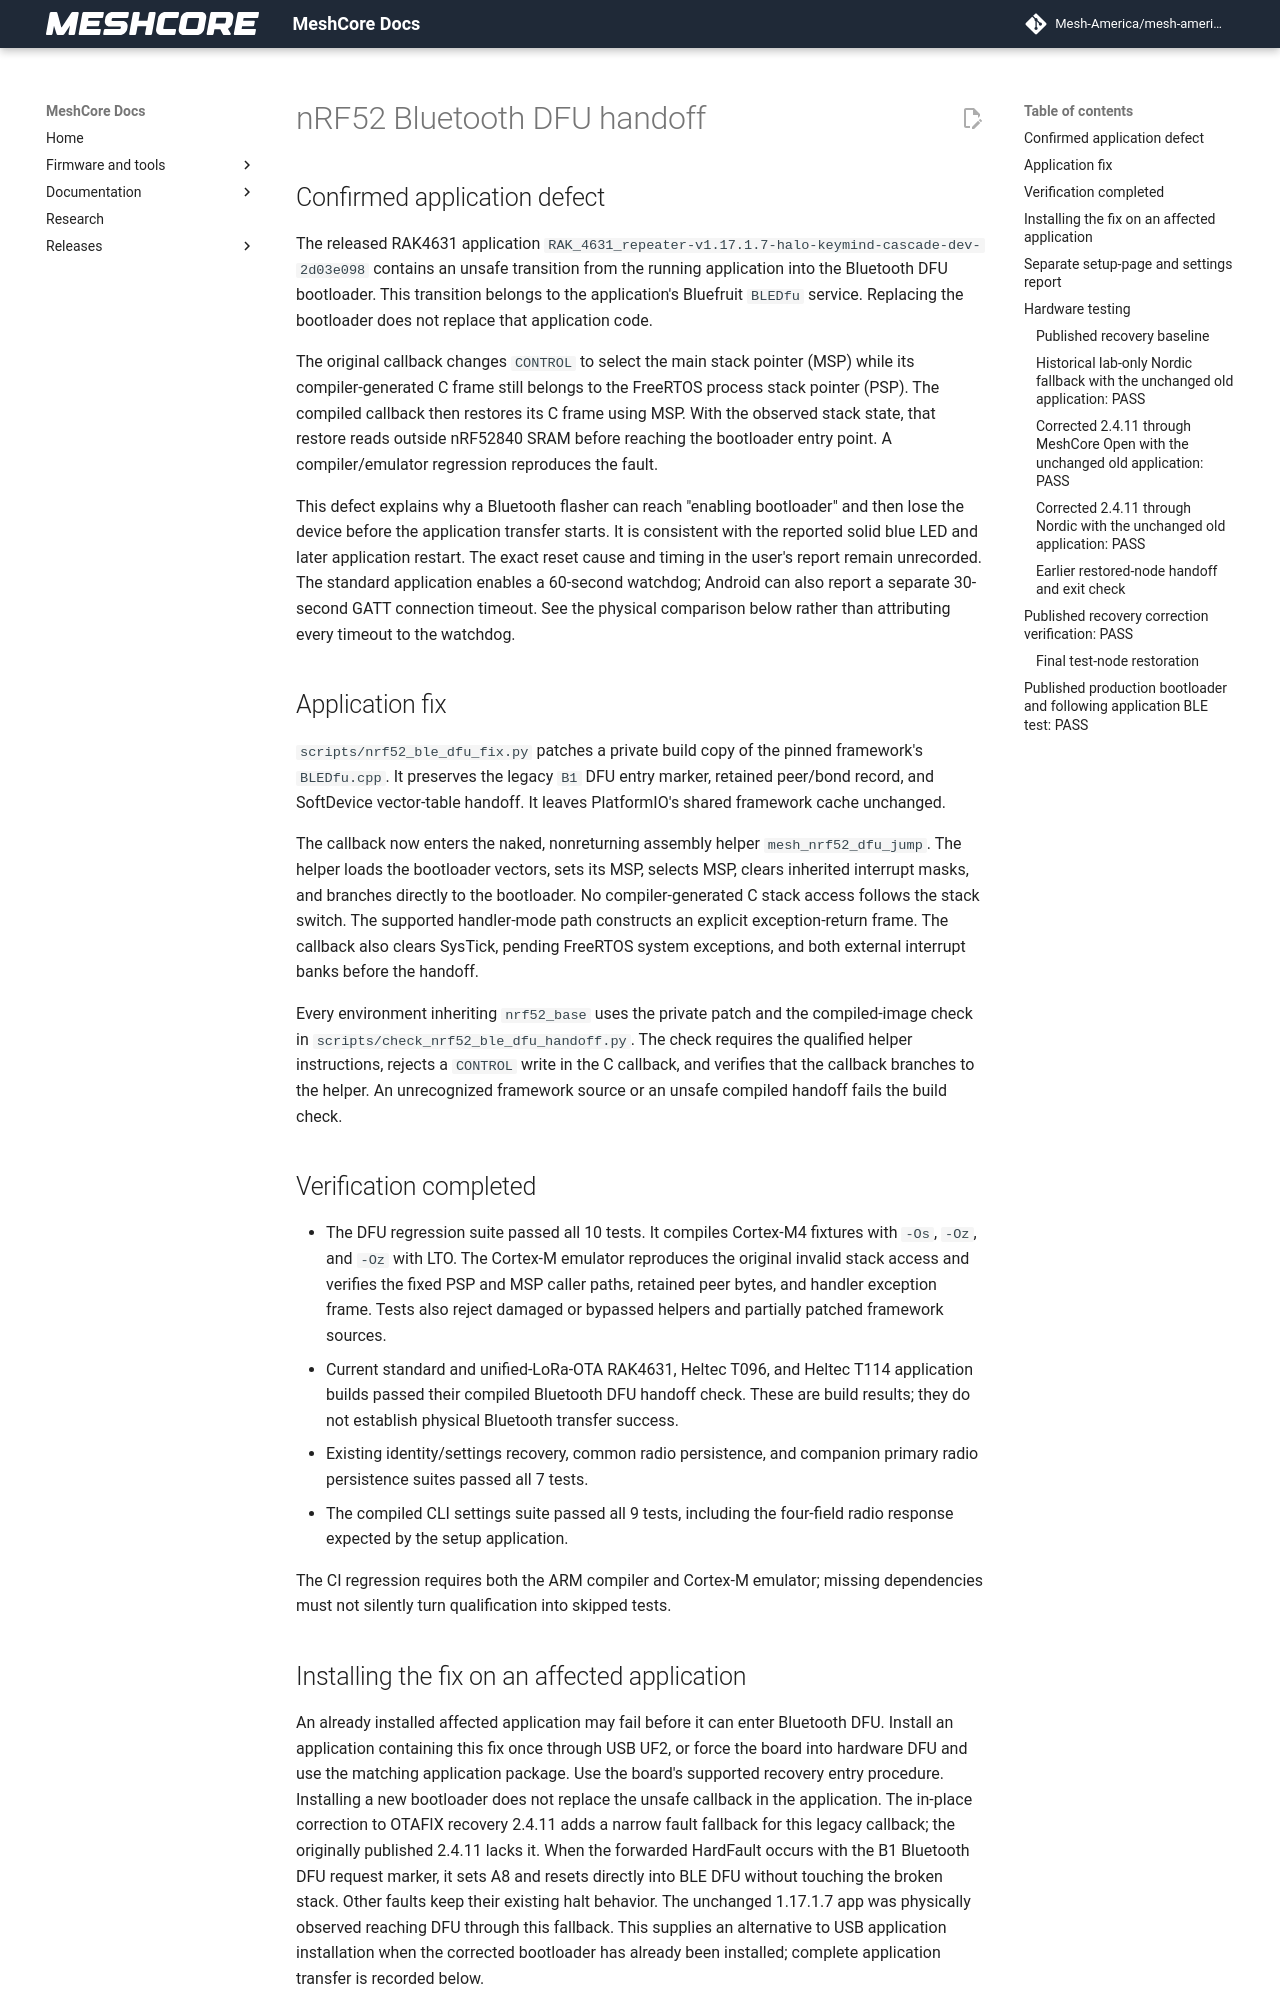

repository: Mesh-America/mesh-america-quake-repeater · page: test-results/nrf52-bluetooth-dfu-handoff/index.html · generator: mkdocs

# nRF52 Bluetooth DFU handoff

## Confirmed application defect

The released RAK4631 application
`RAK_4631_repeater-v1.17.1.7-halo-keymind-cascade-dev-2d03e098`
contains an unsafe transition from the running application into the Bluetooth
DFU bootloader. This transition belongs to the application's Bluefruit
`BLEDfu` service. Replacing the bootloader does not replace that application
code.

The original callback changes `CONTROL` to select the main stack pointer
(MSP) while its compiler-generated C frame still belongs to the FreeRTOS
process stack pointer (PSP). The compiled callback then restores its C frame
using MSP. With the observed stack state, that restore reads outside nRF52840
SRAM before reaching the bootloader entry point. A compiler/emulator
regression reproduces the fault.

This defect explains why a Bluetooth flasher can reach "enabling bootloader"
and then lose the device before the application transfer starts. It is
consistent with the reported solid blue LED and later application restart.
The exact reset cause and timing in the user's report remain unrecorded.
The standard application enables a 60-second watchdog; Android can also
report a separate 30-second GATT connection timeout. See the physical
comparison below rather than attributing every timeout to the watchdog.

## Application fix

`scripts/nrf52_ble_dfu_fix.py` patches a private build copy of the pinned
framework's `BLEDfu.cpp`. It preserves the legacy `B1` DFU entry marker,
retained peer/bond record, and SoftDevice vector-table handoff. It leaves
PlatformIO's shared framework cache unchanged.

The callback now enters the naked, nonreturning assembly helper
`mesh_nrf52_dfu_jump`. The helper loads the bootloader vectors, sets its MSP,
selects MSP, clears inherited interrupt masks, and branches directly to the
bootloader. No compiler-generated C stack access follows the stack switch.
The supported handler-mode path constructs an explicit exception-return
frame. The callback also clears SysTick, pending FreeRTOS system exceptions,
and both external interrupt banks before the handoff.

Every environment inheriting `nrf52_base` uses the private patch and the
compiled-image check in `scripts/check_nrf52_ble_dfu_handoff.py`. The check
requires the qualified helper instructions, rejects a `CONTROL` write in
the C callback, and verifies that the callback branches to the helper.
An unrecognized framework source or an unsafe compiled handoff fails the
build check.

## Verification completed

- The DFU regression suite passed all 10 tests. It compiles Cortex-M4
  fixtures with `-Os`, `-Oz`, and `-Oz` with LTO. The Cortex-M emulator
  reproduces the original invalid stack access and verifies the fixed PSP
  and MSP caller paths, retained peer bytes, and handler exception frame.
  Tests also reject damaged or bypassed helpers and partially patched
  framework sources.
- Current standard and unified-LoRa-OTA RAK4631, Heltec T096, and Heltec T114 application builds passed
  their compiled Bluetooth DFU handoff check. These are build results;
  they do not establish physical Bluetooth transfer success.
- Existing identity/settings recovery, common radio persistence, and
  companion primary radio persistence suites passed all 7 tests.
- The compiled CLI settings suite passed all 9 tests, including the
  four-field radio response expected by the setup application.

The CI regression requires both the ARM compiler and Cortex-M emulator;
missing dependencies must not silently turn qualification into skipped
tests.

## Installing the fix on an affected application

An already installed affected application may fail before it can enter
Bluetooth DFU. Install an application containing this fix once through USB
UF2, or force the board into hardware DFU and use the matching application
package. Use the board's supported recovery entry procedure. Installing a
new bootloader does not replace the unsafe callback in the application.
The in-place correction to OTAFIX recovery 2.4.11 adds a narrow fault
fallback for this legacy callback; the originally published 2.4.11 lacks it.
When the forwarded HardFault occurs with the B1 Bluetooth DFU request marker,
it sets A8 and resets directly into BLE DFU without touching the broken stack.
Other faults keep their existing halt behavior. The unchanged 1.17.1.7 app
was physically observed reaching DFU through this fallback. This supplies
an alternative to USB application installation when the corrected bootloader
has already been installed; complete application transfer is recorded below.

The recovery bootloader is a temporary bridge for bootloader migration.
Complete migration to the normal physical-board bootloader according to
the recovery release instructions. An `R_` bootloader version is not itself
evidence that Bluetooth DFU is disabled.
